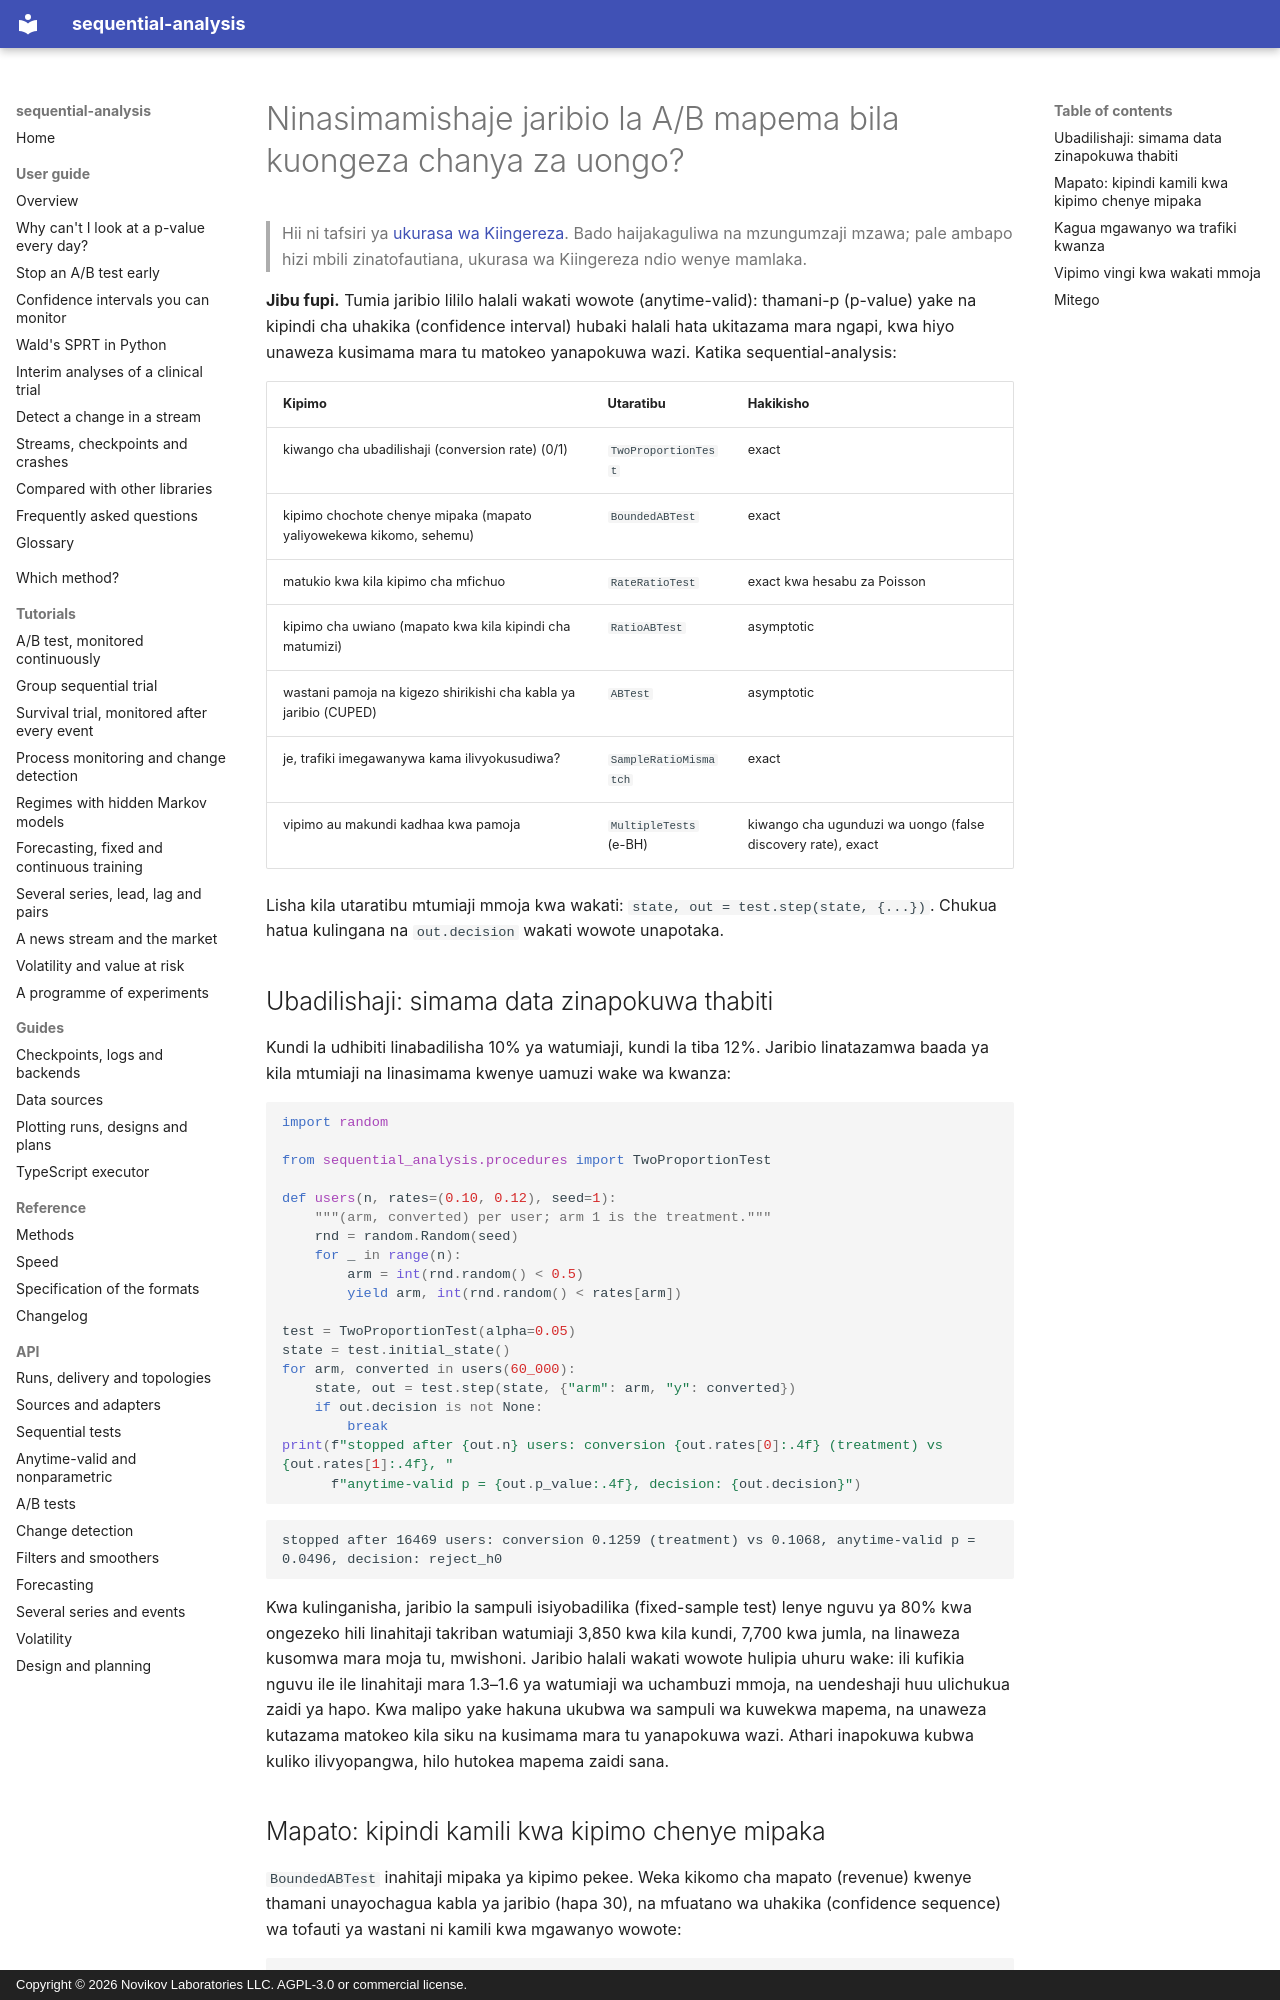

repository: andre-a-no/sequential-analysis · page: sw/guide/ab-testing/index.html · generator: mkdocs · copyright: Copyright © 2026 Novikov Laboratories LLC. AGPL-3.0 or commercial license.

---
description: Jinsi ya kusimamisha jaribio la A/B mapema bila kuongeza chanya za uongo katika Python. Majaribio halali wakati wowote kwa kiwango cha ubadilishaji na mapato yenye mipaka, ukaguzi wa kutolingana kwa uwiano wa sampuli (SRM) na udhibiti wa kiwango cha ugunduzi wa uongo kwa vipimo vingi, kwa sequential-analysis.
language: sw
---

# Ninasimamishaje jaribio la A/B mapema bila kuongeza chanya za uongo?

> Hii ni tafsiri ya [ukurasa wa Kiingereza](../../guide/ab-testing.md). Bado haijakaguliwa na mzungumzaji mzawa; pale ambapo hizi mbili zinatofautiana, ukurasa wa Kiingereza ndio wenye mamlaka.

**Jibu fupi.** Tumia jaribio lililo halali wakati wowote (anytime-valid):
thamani-p (p-value) yake na kipindi cha uhakika (confidence interval)
hubaki halali hata ukitazama mara ngapi, kwa hiyo unaweza kusimama mara
tu matokeo yanapokuwa wazi. Katika sequential-analysis:

| Kipimo | Utaratibu | Hakikisho |
|---|---|---|
| kiwango cha ubadilishaji (conversion rate) (0/1) | `TwoProportionTest` | exact |
| kipimo chochote chenye mipaka (mapato yaliyowekewa kikomo, sehemu) | `BoundedABTest` | exact |
| matukio kwa kila kipimo cha mfichuo | `RateRatioTest` | exact kwa hesabu za Poisson |
| kipimo cha uwiano (mapato kwa kila kipindi cha matumizi) | `RatioABTest` | asymptotic |
| wastani pamoja na kigezo shirikishi cha kabla ya jaribio (CUPED) | `ABTest` | asymptotic |
| je, trafiki imegawanywa kama ilivyokusudiwa? | `SampleRatioMismatch` | exact |
| vipimo au makundi kadhaa kwa pamoja | `MultipleTests` (e-BH) | kiwango cha ugunduzi wa uongo (false discovery rate), exact |

Lisha kila utaratibu mtumiaji mmoja kwa wakati: `state, out = test.step(state, {...})`.
Chukua hatua kulingana na `out.decision` wakati wowote unapotaka.

## Ubadilishaji: simama data zinapokuwa thabiti

Kundi la udhibiti linabadilisha 10% ya watumiaji, kundi la tiba 12%.
Jaribio linatazamwa baada ya kila mtumiaji na linasimama kwenye uamuzi
wake wa kwanza:

```python
import random

from sequential_analysis.procedures import TwoProportionTest

def users(n, rates=(0.10, 0.12), seed=1):
    """(arm, converted) per user; arm 1 is the treatment."""
    rnd = random.Random(seed)
    for _ in range(n):
        arm = int(rnd.random() < 0.5)
        yield arm, int(rnd.random() < rates[arm])

test = TwoProportionTest(alpha=0.05)
state = test.initial_state()
for arm, converted in users(60_000):
    state, out = test.step(state, {"arm": arm, "y": converted})
    if out.decision is not None:
        break
print(f"stopped after {out.n} users: conversion {out.rates[0]:.4f} (treatment) vs {out.rates[1]:.4f}, "
      f"anytime-valid p = {out.p_value:.4f}, decision: {out.decision}")
```

```text
stopped after 16469 users: conversion 0.1259 (treatment) vs 0.1068, anytime-valid p = 0.0496, decision: reject_h0
```

Kwa kulinganisha, jaribio la sampuli isiyobadilika (fixed-sample test)
lenye nguvu ya 80% kwa ongezeko hili linahitaji takriban watumiaji 3,850
kwa kila kundi, 7,700 kwa jumla, na linaweza kusomwa mara moja tu,
mwishoni. Jaribio halali wakati wowote hulipia uhuru wake: ili kufikia
nguvu ile ile linahitaji mara 1.3–1.6 ya watumiaji wa uchambuzi mmoja,
na uendeshaji huu ulichukua zaidi ya hapo. Kwa malipo yake hakuna ukubwa
wa sampuli wa kuwekwa mapema, na unaweza kutazama matokeo kila siku na
kusimama mara tu yanapokuwa wazi. Athari inapokuwa kubwa kuliko
ilivyopangwa, hilo hutokea mapema zaidi sana.
